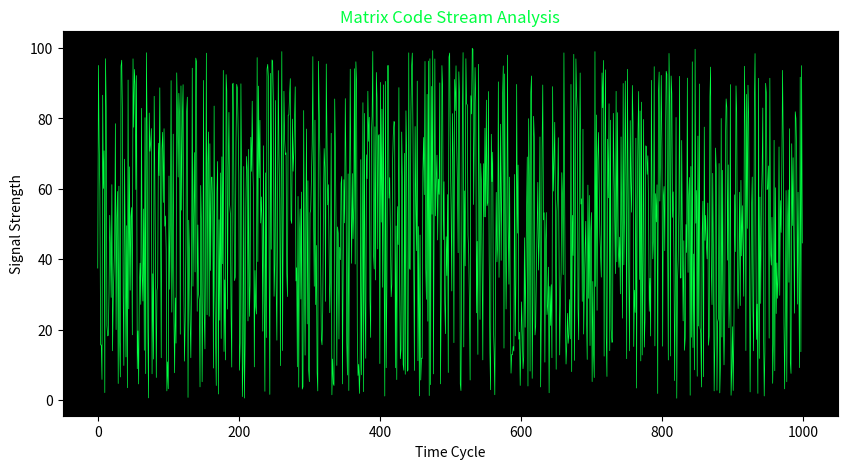

Reproduce this figure in Python.
import sys


def main() -> None:
    print("LOADING STATUS: Loading programs...")
    print("Checking dependencies:")

    # 1. LE PIÈGE : On essaie d'importer les paquets externes
    try:
        import pandas as pd
        import numpy as np
        import matplotlib
        import matplotlib.pyplot as plt
    except ImportError as e:
        # Si ça échoue, on attrape l'erreur sans planter le programme
        print(f"[FAIL] Missing dependency: {e.name}")
        print("\nSYSTEM ALERT: Cannot load programs into the Matrix.")
        print("Please install the required dependencies:")
        print("  -> With pip: pip install -r requirements.txt")
        print("  -> With Poetry: poetry install")
        print("                  poetry run python loading.py")
        sys.exit(1)

    # 2. SI TOUT VA BIEN : On affiche les versions installées
    print(f"[OK] pandas ({pd.__version__}) - Data manipulation ready")
    print(f"[OK] numpy ({np.__version__}) - Numerical computation ready")
    print(f"[OK] matplotlib ({matplotlib.__version__}) - Visualization ready")

    # 3. L'ANALYSE : Simulation des données de la Matrice
    print("\nAnalyzing Matrix data...")
    print("Processing 1000 data points...")

    # On génère 1000 nombres aléatoires avec Numpy
    np.random.seed(42)  # Pour avoir toujours le même graphique
    matrix_signals = np.random.rand(1000) * 100

    # On met ces données dans une structure Pandas (DataFrame)
    df = pd.DataFrame({'Signal Strength': matrix_signals})

    # 4. LA VISUALISATION : On crée le graphique
    print("Generating visualization...")
    plt.figure(figsize=(10, 5))
    # On trace les points en vert façon "code de la matrice"
    plt.plot(df.index, df['Signal Strength'], color="#00FF41", linewidth=0.5)

    # On ajoute un fond noir et un titre
    plt.gca().set_facecolor('black')
    plt.title('Matrix Code Stream Analysis', color='#00FF41')
    plt.xlabel('Time Cycle')
    plt.ylabel('Signal Strength')

    # On sauvegarde l'image au lieu de l'afficher à l'écran
    plt.savefig('matrix_analysis.png')

    print("Analysis complete!")
    print("Results saved to: matrix_analysis.png")


if __name__ == "__main__":
    main()
